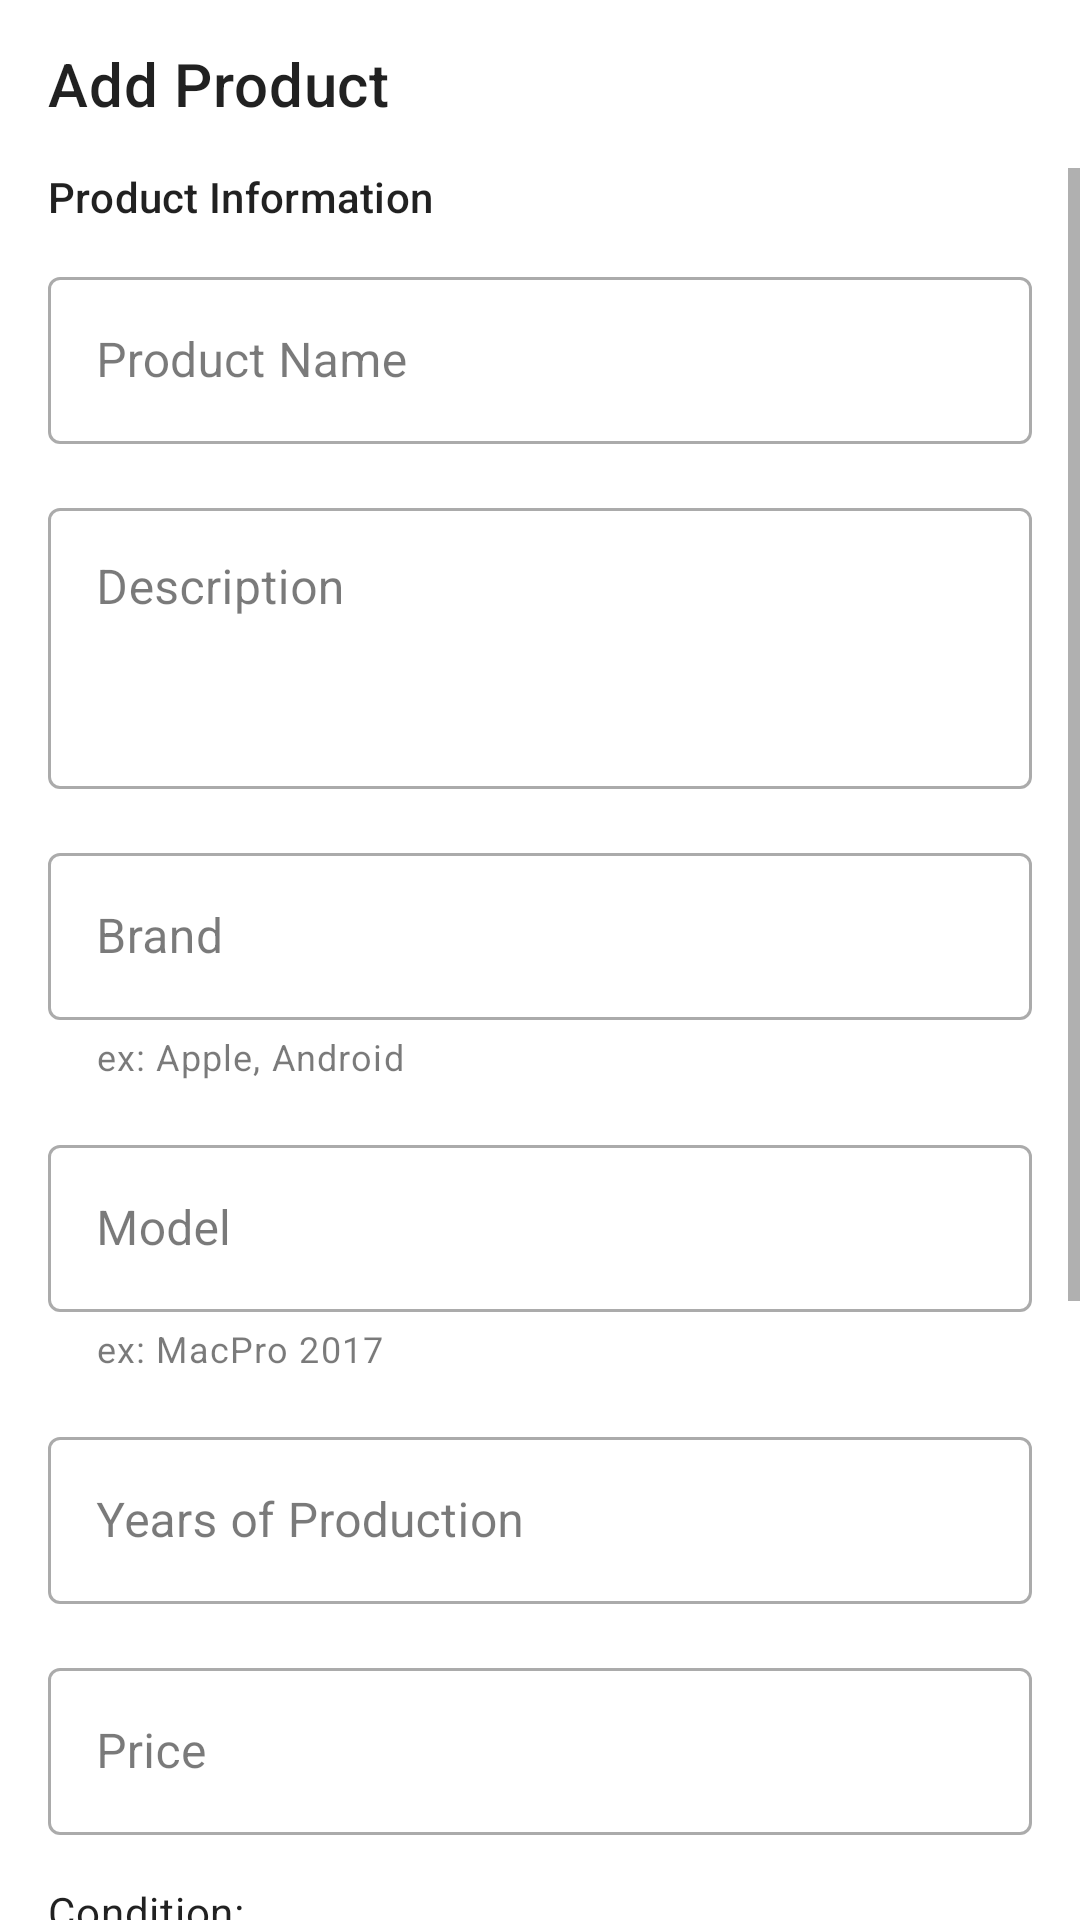

Android layout source for this screen:
<!-- AndroidManifest.xml: application theme Theme.PemasaranProduk -->
<!-- res/layout/activity_sell.xml -->
<?xml version="1.0" encoding="utf-8"?>
<LinearLayout xmlns:android="http://schemas.android.com/apk/res/android"
  xmlns:app="http://schemas.android.com/apk/res-auto"
  xmlns:tools="http://schemas.android.com/tools"
  android:layout_width="match_parent"
  android:layout_height="match_parent"
  android:orientation="vertical"
  tools:context=".presentation.sell.SellActivity">

  <com.google.android.material.appbar.AppBarLayout
    android:layout_width="match_parent"
    android:layout_height="wrap_content"
    android:background="@android:color/transparent"
    app:elevation="0dp">

    <androidx.appcompat.widget.Toolbar
      android:id="@+id/tb_sell"
      android:layout_width="match_parent"
      android:layout_height="wrap_content"
      app:title="@string/add_product"/>

  </com.google.android.material.appbar.AppBarLayout>

  <ScrollView
    android:layout_width="match_parent"
    android:layout_height="wrap_content"
    android:fillViewport="true">

    <androidx.constraintlayout.widget.ConstraintLayout
      android:layout_width="match_parent"
      android:layout_height="wrap_content">

      <androidx.constraintlayout.widget.Guideline
        android:id="@+id/guideline_start"
        android:layout_width="wrap_content"
        android:layout_height="wrap_content"
        android:orientation="vertical"
        app:layout_constraintGuide_begin="@dimen/normal_100"/>

      <androidx.constraintlayout.widget.Guideline
        android:id="@+id/guideline_end"
        android:layout_width="wrap_content"
        android:layout_height="wrap_content"
        android:orientation="vertical"
        app:layout_constraintGuide_end="@dimen/normal_100"/>

      <TextView
        android:id="@+id/text_view_product_information"
        android:layout_width="wrap_content"
        android:layout_height="wrap_content"
        android:text="@string/product_information"
        android:textAppearance="@style/TextAppearance.MaterialComponents.Subtitle2"
        app:layout_constraintStart_toStartOf="@id/guideline_start"
        app:layout_constraintTop_toTopOf="parent"/>

      <com.google.android.material.textfield.TextInputLayout
        android:id="@+id/text_input_title_product_sell"
        android:layout_width="0dp"
        android:layout_height="wrap_content"
        android:hint="@string/product_name"
        style="@style/Widget.MaterialComponents.TextInputLayout.OutlinedBox"
        android:layout_marginTop="@dimen/normal_75"
        app:layout_constraintStart_toStartOf="@id/guideline_start"
        app:layout_constraintEnd_toEndOf="@id/guideline_end"
        app:layout_constraintTop_toBottomOf="@id/text_view_product_information">

        <com.google.android.material.textfield.TextInputEditText
          android:id="@+id/et_title_product_sell"
          android:layout_width="match_parent"
          android:layout_height="wrap_content"
          android:inputType="text"/>

      </com.google.android.material.textfield.TextInputLayout>

      <com.google.android.material.textfield.TextInputLayout
          android:id="@+id/text_input_desc_product_sell"
          style="@style/Widget.MaterialComponents.TextInputLayout.OutlinedBox"
          android:layout_width="0dp"
          android:layout_height="wrap_content"
          android:layout_marginTop="@dimen/normal_100"
          android:hint="@string/description"
          app:layout_constraintEnd_toEndOf="@id/guideline_end"
          app:layout_constraintStart_toStartOf="@id/guideline_start"
          app:layout_constraintTop_toBottomOf="@id/text_input_title_product_sell">

        <com.google.android.material.textfield.TextInputEditText
            android:id="@+id/et_desc_product_sell"
            android:layout_width="match_parent"
            android:layout_height="wrap_content"
            android:minLines="3"
            android:gravity="top"
            android:inputType="textMultiLine" />

      </com.google.android.material.textfield.TextInputLayout>

      <com.google.android.material.textfield.TextInputLayout
        android:id="@+id/text_input_brand_sell"
        android:layout_width="0dp"
        android:layout_height="wrap_content"
        android:hint="@string/brand"
        app:helperText="ex: Apple, Android"
        style="@style/Widget.MaterialComponents.TextInputLayout.OutlinedBox"
        android:layout_marginTop="@dimen/normal_100"
        app:layout_constraintStart_toStartOf="@id/guideline_start"
        app:layout_constraintEnd_toEndOf="@id/guideline_end"
        app:layout_constraintTop_toBottomOf="@id/text_input_desc_product_sell">

        <com.google.android.material.textfield.TextInputEditText
          android:id="@+id/et_brand_sell"
          android:layout_width="match_parent"
          android:layout_height="wrap_content"
          android:inputType="text"/>

      </com.google.android.material.textfield.TextInputLayout>

      <com.google.android.material.textfield.TextInputLayout
        android:id="@+id/text_input_model_product_sell"
        android:layout_width="0dp"
        android:layout_height="wrap_content"
        android:hint="@string/model"
        app:helperText="ex: MacPro 2017"
        style="@style/Widget.MaterialComponents.TextInputLayout.OutlinedBox"
        android:layout_marginTop="@dimen/normal_100"
        app:layout_constraintStart_toStartOf="@id/guideline_start"
        app:layout_constraintEnd_toEndOf="@id/guideline_end"
        app:layout_constraintTop_toBottomOf="@id/text_input_brand_sell">

        <com.google.android.material.textfield.TextInputEditText
          android:id="@+id/et_model_product_sell"
          android:layout_width="match_parent"
          android:layout_height="wrap_content"
          android:inputType="text"/>

      </com.google.android.material.textfield.TextInputLayout>

      <com.google.android.material.textfield.TextInputLayout
        android:id="@+id/text_input_year_product_sell"
        android:layout_width="0dp"
        android:layout_height="wrap_content"
        android:hint="@string/years_of_production"
        style="@style/Widget.MaterialComponents.TextInputLayout.OutlinedBox"
        android:layout_marginTop="@dimen/normal_100"
        app:layout_constraintStart_toStartOf="@id/guideline_start"
        app:layout_constraintEnd_toEndOf="@id/guideline_end"
        app:layout_constraintTop_toBottomOf="@id/text_input_model_product_sell">

        <com.google.android.material.textfield.TextInputEditText
          android:id="@+id/et_year_product_sell"
          android:layout_width="match_parent"
          android:layout_height="wrap_content"
          android:inputType="number"/>

      </com.google.android.material.textfield.TextInputLayout>

      <com.google.android.material.textfield.TextInputLayout
        android:id="@+id/text_input_price_product_sell"
        android:layout_width="0dp"
        android:layout_height="wrap_content"
        android:hint="@string/price"
        style="@style/Widget.MaterialComponents.TextInputLayout.OutlinedBox"
        android:layout_marginTop="@dimen/normal_100"
        app:layout_constraintStart_toStartOf="@id/guideline_start"
        app:layout_constraintEnd_toEndOf="@id/guideline_end"
        app:layout_constraintTop_toBottomOf="@id/text_input_year_product_sell">

        <com.google.android.material.textfield.TextInputEditText
          android:id="@+id/et_price_product_sell"
          android:layout_width="match_parent"
          android:layout_height="wrap_content"
          android:inputType="number"/>

      </com.google.android.material.textfield.TextInputLayout>

      <TextView
        android:id="@+id/text_view_condition"
        android:layout_width="wrap_content"
        android:layout_height="wrap_content"
        android:text="@string/condition"
        android:textAppearance="@style/TextAppearance.MaterialComponents.Body2"
        android:layout_marginTop="@dimen/normal_100"
        app:layout_constraintTop_toBottomOf="@id/text_input_price_product_sell"
        app:layout_constraintStart_toStartOf="@id/guideline_start"/>

      <RadioGroup
        android:id="@+id/rg_condition_sell"
        android:layout_width="0dp"
        android:layout_height="wrap_content"
        app:layout_constraintStart_toStartOf="@id/guideline_start"
        app:layout_constraintEnd_toEndOf="@id/guideline_end"
        app:layout_constraintTop_toBottomOf="@id/text_view_condition">

        <RadioButton
          android:id="@+id/rb_new_sell"
          android:layout_width="match_parent"
          android:layout_height="wrap_content"
          android:buttonTint="@color/button_radio_tint"
          android:text="@string/new_condition"/>

        <RadioButton
          android:id="@+id/rb_second_hand_sell"
          android:layout_width="match_parent"
          android:layout_height="wrap_content"
          android:buttonTint="@color/button_radio_tint"
          android:text="@string/second_hand"/>

      </RadioGroup>

      <TextView
        android:id="@+id/text_view_product_address"
        android:layout_width="wrap_content"
        android:layout_height="wrap_content"
        android:text="@string/product_address"
        android:textAppearance="@style/TextAppearance.MaterialComponents.Subtitle2"
        android:layout_marginTop="@dimen/normal_150"
        app:layout_constraintTop_toBottomOf="@id/rg_condition_sell"
        app:layout_constraintStart_toStartOf="@id/guideline_start"/>

      <ImageButton
        android:id="@+id/btn_map_sell"
        android:layout_width="wrap_content"
        android:layout_height="wrap_content"
        android:background="@drawable/bg_btn_outline"
        android:src="@drawable/ic_baseline_map_24"
        android:contentDescription="@null"
        android:padding="@dimen/normal_100"
        android:layout_marginTop="6dp"
        app:layout_constraintStart_toStartOf="@id/guideline_start"
        app:layout_constraintVertical_bias="0.0"
        app:layout_constraintTop_toTopOf="@id/text_input_address_sell"
        app:layout_constraintBottom_toBottomOf="@id/text_input_address_sell"/>

      <com.google.android.material.textfield.TextInputLayout
        android:id="@+id/text_input_address_sell"
        android:layout_width="0dp"
        android:layout_height="wrap_content"
        android:hint="@string/address"
        style="@style/Widget.MaterialComponents.TextInputLayout.OutlinedBox"
        android:layout_marginTop="@dimen/normal_100"
        android:layout_marginStart="@dimen/normal_100"
        app:layout_constraintStart_toEndOf="@id/btn_map_sell"
        app:layout_constraintEnd_toEndOf="@id/guideline_end"
        app:layout_constraintTop_toBottomOf="@id/text_view_product_address">

        <com.google.android.material.textfield.TextInputEditText
          android:id="@+id/et_address_sell"
          android:layout_width="match_parent"
          android:layout_height="wrap_content"
          android:inputType="textMultiLine"/>

      </com.google.android.material.textfield.TextInputLayout>

      <Button
        android:id="@+id/btn_submit_sell"
        android:layout_width="0dp"
        android:layout_height="wrap_content"
        android:text="@string/submit"
        android:layout_marginTop="@dimen/normal_200"
        android:layout_marginBottom="@dimen/normal_100"
        app:layout_constraintVertical_bias="0.0"
        app:layout_constraintTop_toBottomOf="@id/text_input_address_sell"
        app:layout_constraintStart_toStartOf="@id/guideline_start"
        app:layout_constraintEnd_toEndOf="@id/guideline_end"
        app:layout_constraintBottom_toBottomOf="parent"/>

    </androidx.constraintlayout.widget.ConstraintLayout>

  </ScrollView>

</LinearLayout>
<!-- resources referenced by this layout -->
<resources>
  <dimen name="normal_100">16dp</dimen>
  <dimen name="normal_150">24dp</dimen>
  <dimen name="normal_200">32dp</dimen>
  <dimen name="normal_75">12dp</dimen>
  <!-- drawable bg_btn_outline (drawable) -->
  <?xml version="1.0" encoding="utf-8"?>
  <shape xmlns:android="http://schemas.android.com/apk/res/android"
    android:shape="rectangle">
  
    <stroke android:color="@color/onSurfaceDisabled" android:width="1dp"/>
    <corners android:radius="@dimen/small_50"/>
  
  </shape>
  <string name="add_product">Add Product</string>
  <string name="address">Address</string>
  <string name="brand">Brand</string>
  <string name="condition">Condition:</string>
  <string name="description">Description</string>
  <string name="model">Model</string>
  <string name="new_condition">New</string>
  <string name="price">Price</string>
  <string name="product_address">Product Address</string>
  <string name="product_information">Product Information</string>
  <string name="product_name">Product Name</string>
  <string name="second_hand">Second Hand</string>
  <string name="submit">Submit</string>
  <string name="years_of_production">Years of Production</string>
  <style name="Theme.PemasaranProduk" parent="Theme.MaterialComponents.Light.NoActionBar">
      
      <item name="colorPrimary">@color/primary</item>
      <item name="colorPrimaryVariant">@color/primaryVariant</item>
      <item name="colorOnPrimary">@color/onPrimaryHigh</item>
      <item name="colorOnSurface">@color/onSurfaceHigh</item>
      <item name="colorAccent">@color/primary</item>
      <item name="android:forceDarkAllowed" tools:targetApi="q">false</item>
      
      <item name="android:statusBarColor" tools:targetApi="l">?attr/colorPrimaryVariant</item>
      
    </style>
  <color name="onSurfaceDisabled">#61000000</color>
  <dimen name="small_50">4dp</dimen>
  <color name="primary">#388E3C</color>
  <color name="primaryVariant">#1B5E20</color>
  <color name="onPrimaryHigh">#FFFFFF</color>
  <color name="onSurfaceHigh">#DE000000</color>
</resources>
